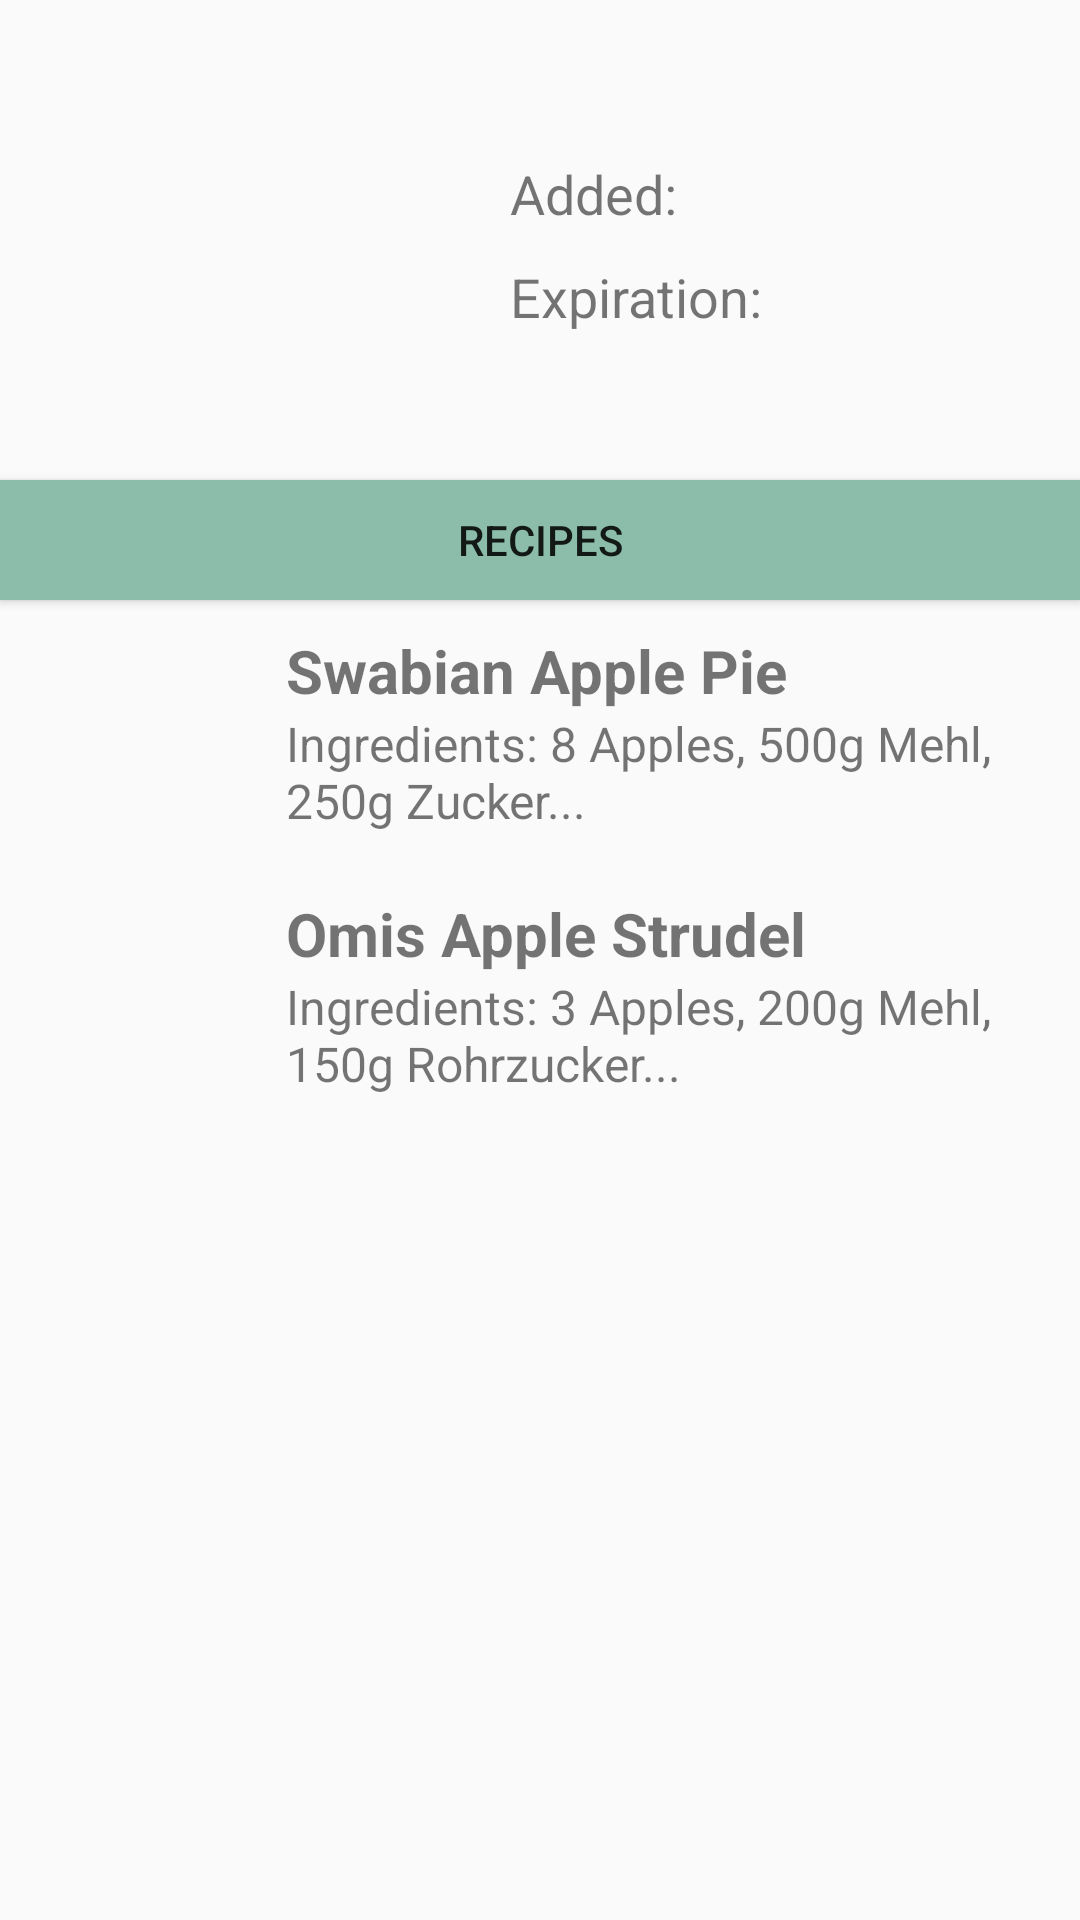

Here is an Android app screen rendered from its layout file. Give the layout XML and the strings, colors and styles it references.
<!-- AndroidManifest.xml: application theme AppTheme -->
<!-- res/layout/activity_item_detail.xml -->
<?xml version="1.0" encoding="utf-8"?>

<LinearLayout xmlns:android="http://schemas.android.com/apk/res/android"
    xmlns:app="http://schemas.android.com/apk/res-auto"
    xmlns:tools="http://schemas.android.com/tools"
    android:layout_width="match_parent"
    android:layout_height="match_parent"
    android:orientation="vertical"
    tools:context="com.hackathonstuttgart.smartfoodapp.smartfoodapp.ItemDetailActivity"
    android:layout_margin="10dp">
    <LinearLayout
        android:layout_width="match_parent"
        android:layout_height="wrap_content"
        android:orientation="horizontal">
        <ImageView
            android:id="@+id/item_detail_image"
            android:layout_width="150dp"
            android:layout_height="150dp"
            android:layout_margin="5dp"/>
        <GridLayout
            android:layout_width="wrap_content"
            android:layout_height="wrap_content"
            android:columnCount="2"
            android:layout_margin="5dp">
            <TextView android:id="@+id/item_detail_header"
                android:textStyle="bold" android:textSize="24sp" android:layout_columnSpan="2"  android:layout_margin="5dp"/>
            <TextView android:text="Added:" android:textSize="18sp" android:layout_margin="5dp"/>
            <TextView android:id="@+id/item_detail_added" android:textSize="18sp" android:layout_margin="5dp"/>
            <TextView android:text="Expiration:" android:textSize="18sp" android:layout_margin="5dp"/>
            <TextView android:id="@+id/item_detail_expiration" android:textSize="18sp" android:layout_margin="5dp"/>
        </GridLayout>
    </LinearLayout>
    <Button
        android:layout_width="match_parent"
        android:layout_height="40dp"
        android:text="Recipes"
        android:layout_gravity="center_horizontal|center"
        android:background="#8cbdaa"/>

    <LinearLayout
        android:layout_width="match_parent"
        android:layout_height="wrap_content"
        android:layout_margin="5dp"
        android:orientation="horizontal">
        <ImageView
            android:layout_width="256px"
            android:layout_height="210.5px"
            android:src="@drawable/apfelkuchen"/>
        <LinearLayout
            android:layout_width="wrap_content"
            android:layout_height="wrap_content"
            android:orientation="vertical"
            android:layout_margin="5dp">
            <TextView
                android:layout_width="wrap_content"
                android:layout_height="wrap_content"
                android:text="Swabian Apple Pie"
                android:textSize="20sp"
                android:textStyle="bold"/>
            <TextView
                android:layout_width="wrap_content"
                android:layout_height="wrap_content"
                android:text="Ingredients: 8 Apples, 500g Mehl, 250g Zucker..."
                android:textSize="16sp"/>
        </LinearLayout>
    </LinearLayout><LinearLayout
    android:layout_width="match_parent"
    android:layout_height="wrap_content"
    android:layout_margin="5dp"
    android:orientation="horizontal">
    <ImageView
        android:layout_width="256px"
        android:layout_height="210.5px"
        android:src="@drawable/apfelstrudel"/>
    <LinearLayout
        android:layout_width="wrap_content"
        android:layout_height="wrap_content"
        android:orientation="vertical"
        android:layout_margin="5dp">
        <TextView
            android:layout_width="wrap_content"
            android:layout_height="wrap_content"
            android:text="Omis Apple Strudel"
            android:textSize="20sp"
            android:textStyle="bold"/>
        <TextView
            android:layout_width="wrap_content"
            android:layout_height="wrap_content"
            android:text="Ingredients: 3 Apples, 200g Mehl, 150g Rohrzucker..."
            android:textSize="16sp"/>
    </LinearLayout>
</LinearLayout>

</LinearLayout>
<!-- resources referenced by this layout -->
<resources>
  <style name="AppTheme" parent="Theme.AppCompat.Light.NoActionBar">
          
          <item name="colorPrimary">@color/colorPrimary</item>
          <item name="colorPrimaryDark">@color/colorPrimaryDark</item>
          <item name="colorAccent">@color/colorAccent</item>
          <item name="android:windowActionBar">false</item>
          <item name="android:windowNoTitle">true</item>
  
      </style>
  <color name="colorPrimary">#457d00</color>
  <color name="colorPrimaryDark">#c6c736</color>
  <color name="colorAccent">#96b125</color>
</resources>
